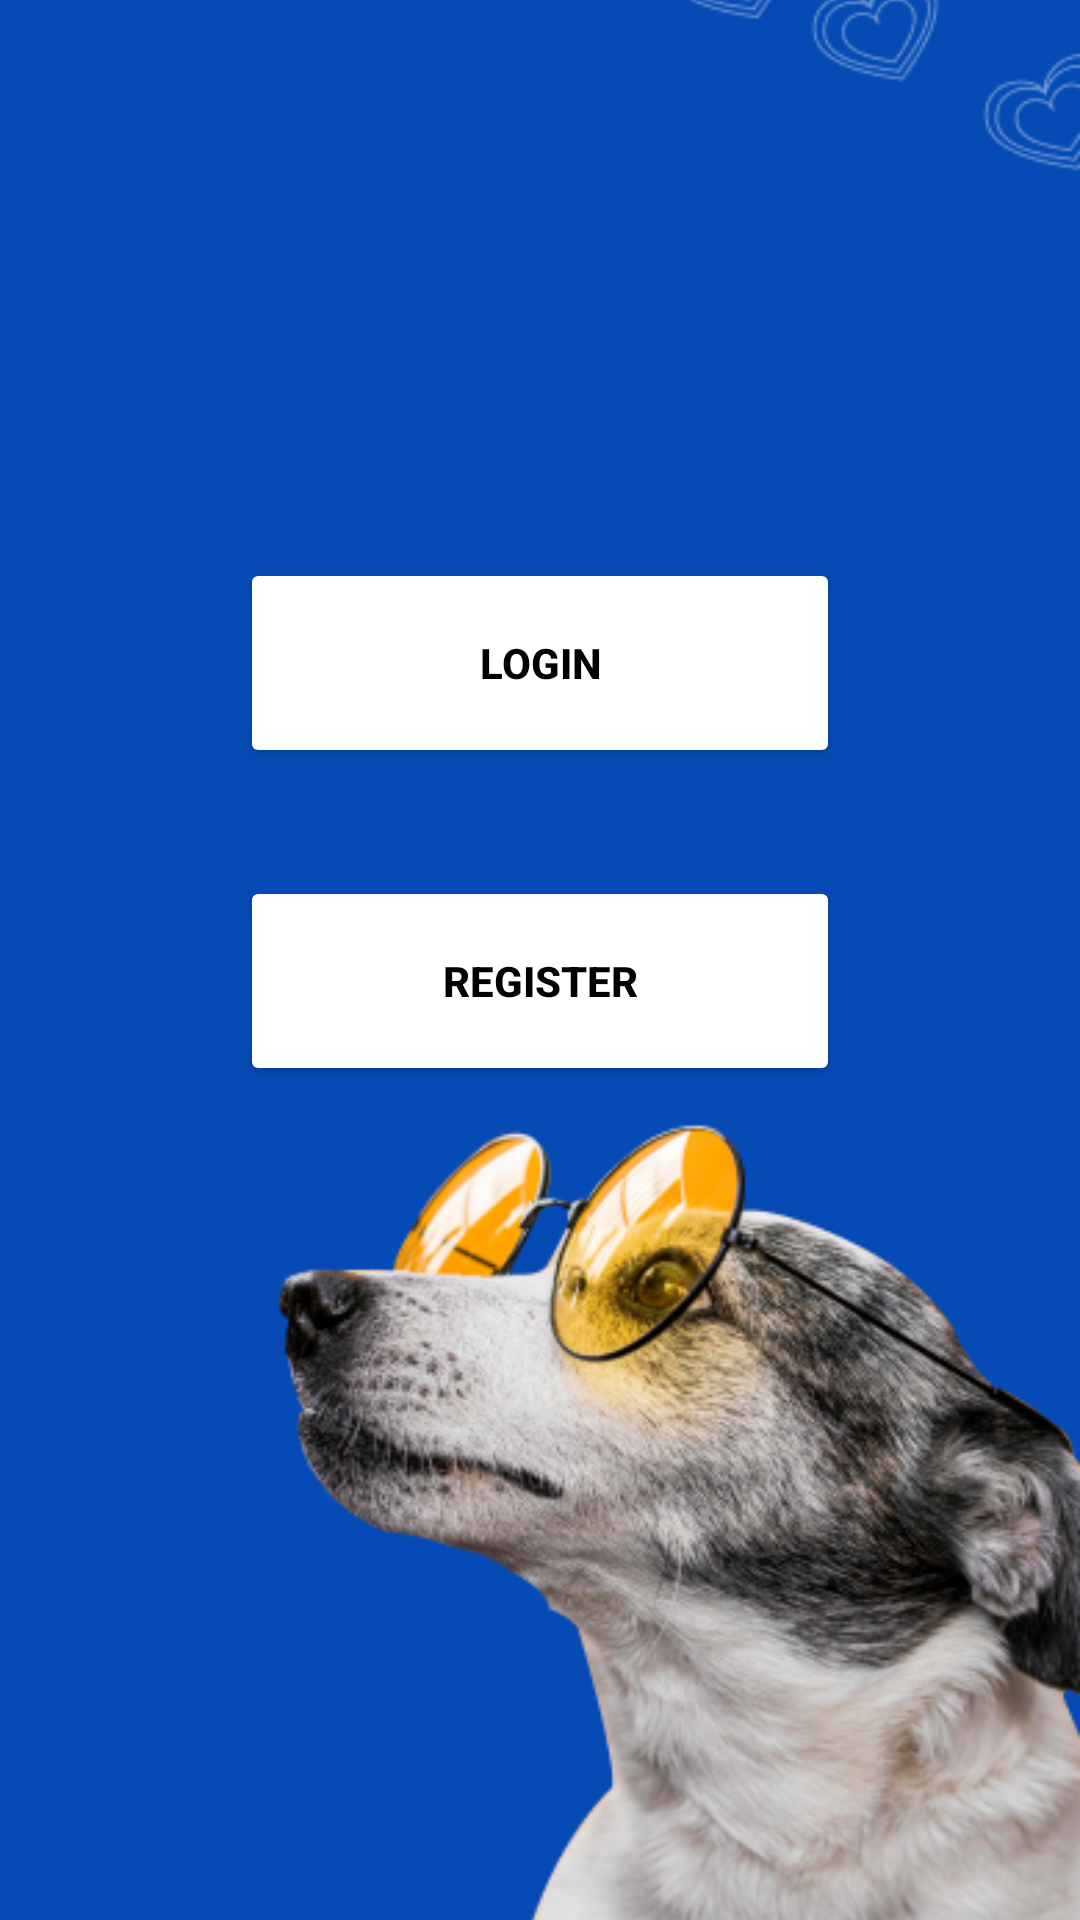

Android layout source for this screen:
<!-- AndroidManifest.xml: application theme Theme.DogFoodApp -->
<!-- res/layout/activity_main.xml -->
<?xml version="1.0" encoding="utf-8"?>
<FrameLayout
    xmlns:android="http://schemas.android.com/apk/res/android"
    android:layout_width="match_parent"
    android:layout_height="match_parent">

    
    <ImageView
        android:layout_width="match_parent"
        android:layout_height="match_parent"
        android:src="@drawable/img1"
        android:scaleType="centerCrop"/>

    
    <LinearLayout
        android:layout_width="match_parent"
        android:layout_height="wrap_content"
        android:orientation="vertical"
        android:gravity="top|center_horizontal"
        android:paddingTop="104dp"
        android:layout_marginTop="16dp">

        <Button
            android:id="@+id/btnLogin"
            android:layout_width="wrap_content"
            android:layout_height="wrap_content"
            android:text="Login"
            android:textColor="@color/black"
            android:textStyle="bold"
            android:minWidth="200dp"
            android:height="70dp"
            android:layout_marginTop="66dp"
            android:backgroundTint="@color/white"/>

        <Button
            android:id="@+id/btnRegister"
            android:layout_width="wrap_content"
            android:layout_height="wrap_content"
            android:textColor="@color/black"
            android:textStyle="bold"
            android:text="Register"
            android:height="70dp"
            android:minWidth="200dp"
            android:layout_marginTop="36dp"
            android:backgroundTint="@color/white"/>

    </LinearLayout>
</FrameLayout>
<!-- resources referenced by this layout -->
<resources>
  <color name="black">#FF000000</color>
  <color name="white">#FFFFFFFF</color>
  <!-- drawable img1: png bitmap (drawable, 169991 bytes) -->
  <style name="Theme.DogFoodApp" parent="Theme.MaterialComponents.DayNight.DarkActionBar">
          
          <item name="colorPrimary">@color/purple_500</item>
          <item name="colorPrimaryVariant">@color/purple_700</item>
          <item name="colorOnPrimary">@color/white</item>
          
          <item name="colorSecondary">@color/teal_200</item>
          <item name="colorSecondaryVariant">@color/teal_700</item>
          <item name="colorOnSecondary">@color/black</item>
          
          <item name="android:statusBarColor">?attr/colorPrimaryVariant</item>
          
      </style>
  <color name="purple_500">#FF6200EE</color>
  <color name="purple_700">#FF3700B3</color>
  <color name="teal_200">#FF03DAC5</color>
  <color name="teal_700">#FF018786</color>
</resources>
